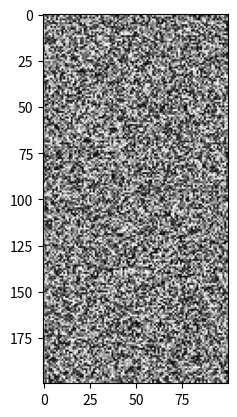

Reproduce this figure in Python.
#----------------------------------
#GRAYSCALE NOISE BATCH EXAMPLE
#----------------------------------

import numpy as np
import matplotlib.pyplot as plt

#----------------------------------
#SINGLE IMAGE
#----------------------------------

print('---------SINGLE IMAGE------------')

nx=100  #number of pixels in x
ny=200  #number of pixels in y

#GENERATE IMAGE

#HEIGHT,WIDTH
x =(np.random.uniform(0,255,nx*ny).reshape(ny,nx)).astype(int)
plt.imshow(x, cmap=plt.cm.gray); plt.show()


#QUICK INFO ON IMAGE
def get_info(image):
    print("------------------------")
    print("IMAGE INFO")
    print("------------------------")
    print("TYPE:",type(image))
    print("SHAPE:",image.shape)
    print("NUMBER OF PIXELS:",image.shape[0]*image.shape[1])
    print("NUMBER OF MATRIX ENTRIES:",image.size)
    # print("N CHANNELS",image.shape[2])
    print("MIN:", image.min())
    print("MAX:", image.max())
    print("TYPE:",image.dtype)
    print("pixel-1 :", image[0,0])
    # print("image[0:3].shape:", image[0:3].shape)
get_info(x)

#BASIC SLICING
# print(x[:,2])
# print(x[2,:])

#SHOW SUB-REGION IMAGE
plt.imshow(x[2:10,:], cmap=plt.cm.gray); plt.show()
plt.imshow(x[:,2:10], cmap=plt.cm.gray); plt.show()

#----------------------------------
# BATCH OF N GRAYSCALE NOISE SAMPLES
#----------------------------------

print('---------BATCH OF IMAGES------------')

Nsample=20

#GENERATE DATA MATRIX: SAMPLE,HEIGHT,WIDTH
X =(np.random.uniform(0,255,Nsample*nx*ny).reshape(Nsample,ny,nx)).astype(int)
print(X.shape)

#PLOT STATIC
for i in range(0,X.shape[0]):
    plt.imshow(X[i], cmap=plt.cm.gray); 
    plt.show(block=False)
    plt.pause(0.1)


# plt.close()
